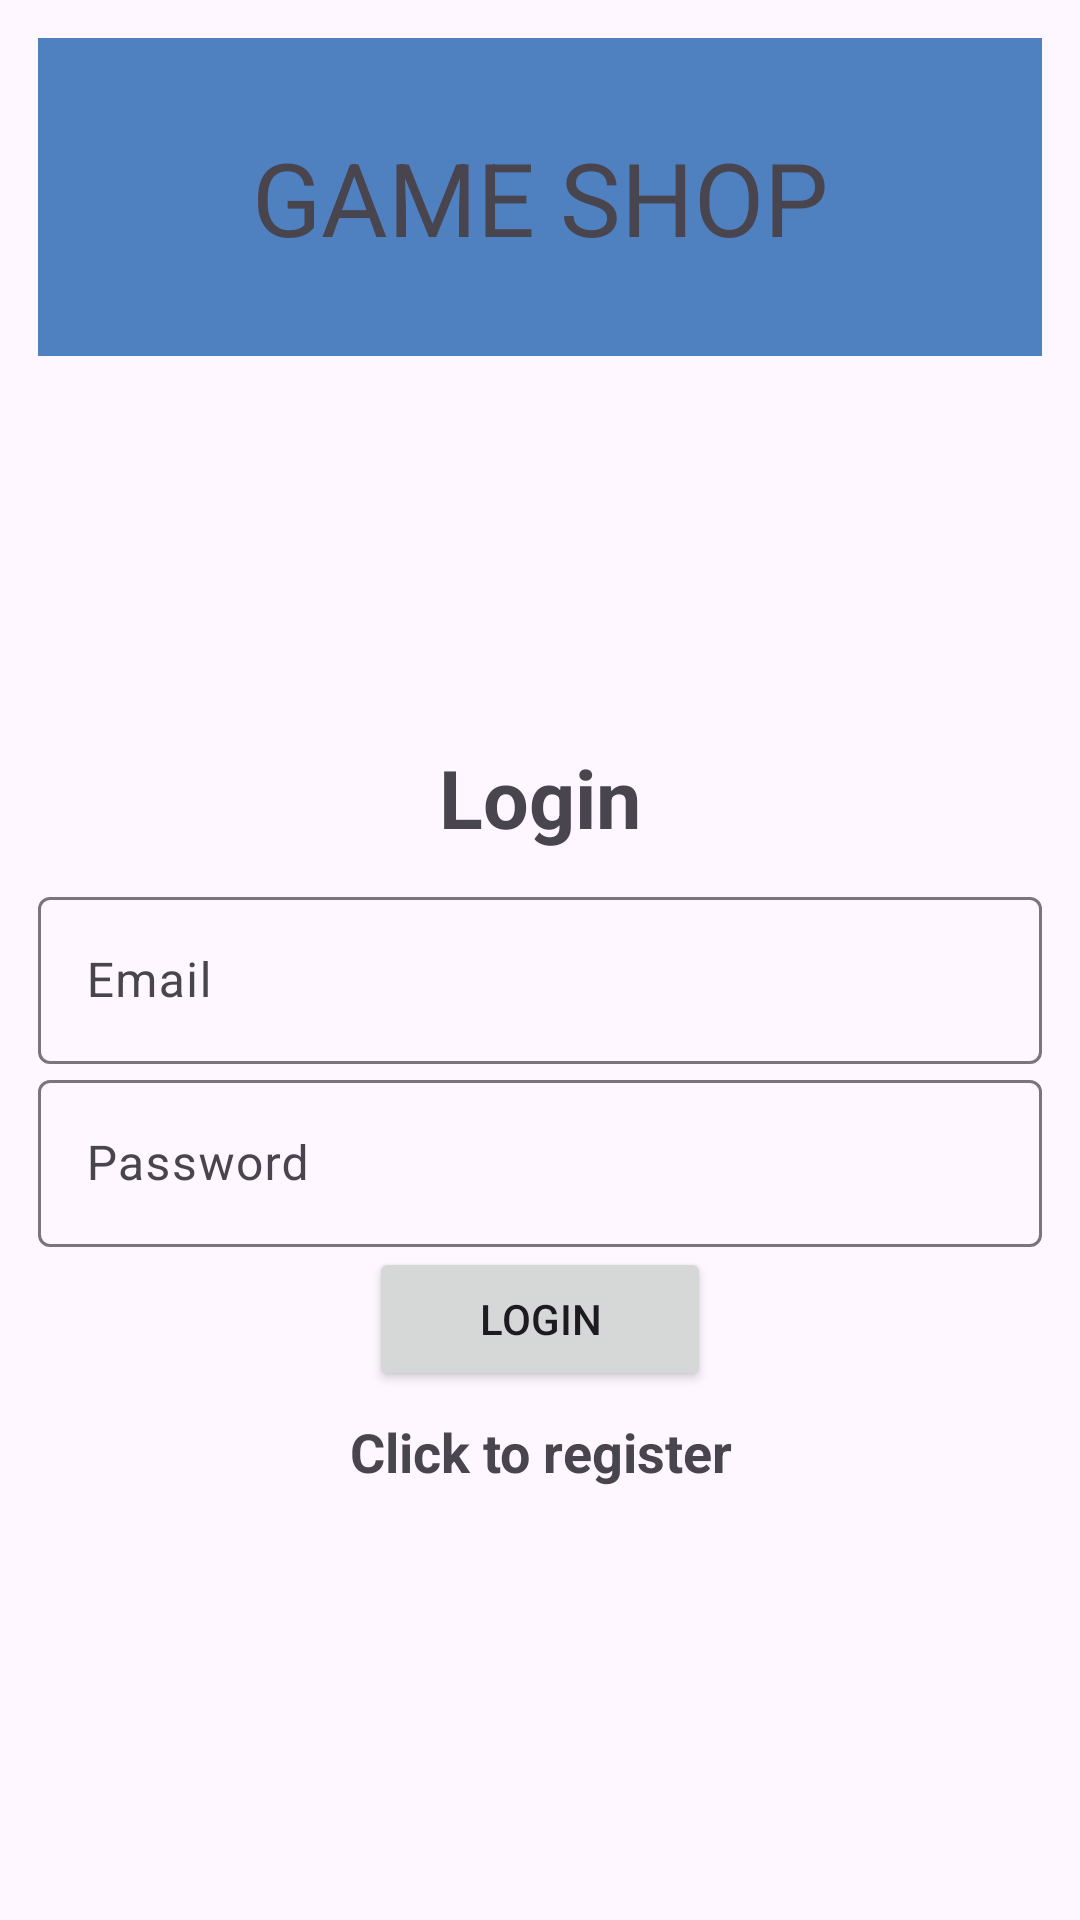

Reconstruct the res/layout file that produces this screen, plus the resources it refers to.
<!-- AndroidManifest.xml: application theme Theme.Minipro -->
<!-- res/layout/activity_login.xml -->
<?xml version="1.0" encoding="utf-8"?>
<LinearLayout
    xmlns:android="http://schemas.android.com/apk/res/android"
    xmlns:app="http://schemas.android.com/apk/res-auto"
    xmlns:tools="http://schemas.android.com/tools"
    android:layout_width="match_parent"
    android:layout_height="match_parent"
    android:gravity="center"
    android:orientation="vertical"
    android:padding="12.5dp"
    tools:context=".Login">

    <LinearLayout
        android:layout_width="match_parent"
        android:layout_height="106dp"
        android:background="#4F80C0"
        android:orientation="horizontal">

        <TextView
            android:id="@+id/textView1"
            android:layout_width="213dp"
            android:layout_height="wrap_content"
            android:layout_gravity="center"
            android:layout_weight="1"
            android:gravity="center"
            android:text="GAME SHOP"
            android:textSize="34sp" />
    </LinearLayout>

    <LinearLayout
        android:layout_width="match_parent"
        android:layout_height="129dp"
        android:orientation="vertical"></LinearLayout>

    <LinearLayout
        android:layout_width="match_parent"
        android:layout_height="match_parent"
        android:orientation="vertical">

        <TextView
            android:layout_width="match_parent"
            android:layout_height="wrap_content"
            android:layout_marginBottom="10dp"
            android:gravity="center"
            android:text="@string/login"
            android:textSize="27sp"
            android:textStyle="bold" />

        <com.google.android.material.textfield.TextInputLayout
            android:layout_width="match_parent"
            android:layout_height="wrap_content">

            <com.google.android.material.textfield.TextInputEditText
                android:id="@+id/logemail"
                android:layout_width="match_parent"
                android:layout_height="wrap_content"
                android:hint="@string/email" />

        </com.google.android.material.textfield.TextInputLayout>

        <com.google.android.material.textfield.TextInputLayout
            android:layout_width="match_parent"
            android:layout_height="wrap_content">

            <com.google.android.material.textfield.TextInputEditText
                android:id="@+id/logpassword"
                android:layout_width="match_parent"
                android:layout_height="wrap_content"
                android:hint="@string/password"
                android:inputType="text|textPassword" />

        </com.google.android.material.textfield.TextInputLayout>

        <LinearLayout
            android:layout_width="match_parent"
            android:layout_height="wrap_content"
            android:gravity="center"
            android:orientation="horizontal">

            <Button
                android:id="@+id/btlogin"
                android:layout_width="114dp"
                android:layout_height="wrap_content"
                android:text="@string/login" />
        </LinearLayout>

        <TextView
            android:id="@+id/Registerdirect"
            android:layout_width="match_parent"
            android:layout_height="wrap_content"
            android:layout_marginTop="8dp"
            android:gravity="center"
            android:text="@string/Click_to_register"
            android:textSize="18sp"
            android:textStyle="bold" />
    </LinearLayout>


</LinearLayout>
<!-- resources referenced by this layout -->
<resources>
  <string name="Click_to_register">Click to register</string>
  <string name="email">Email</string>
  <string name="login">Login</string>
  <string name="password">Password</string>
  <style name="Theme.Minipro" parent="Base.Theme.Minipro" />
  <style name="Base.Theme.Minipro" parent="Theme.Material3.DayNight.NoActionBar">
          
          
      </style>
</resources>
